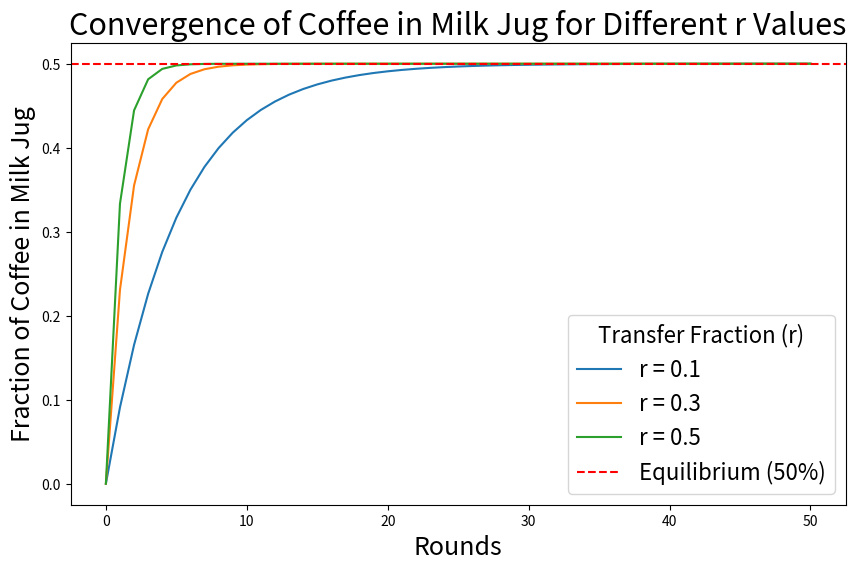

Generate this figure with matplotlib:
# -*- coding: utf-8 -*-
"""MilkCoffee.ipynb

Automatically generated by Colab.

Original file is located at
    https://colab.research.google.com/drive/1QdOrl6O88KXtcPa6TVoXk-nMMM3sbWsT

Figure 1
"""

import matplotlib.pyplot as plt
import numpy as np

# Parameters
n_rounds = 50  # Number of rounds
x_0 = 0  # Start with no coffee in the milk jug

# r values
r_values = [0.1, 0.3, 0.5]

# Initialize the plot
plt.figure(figsize=(10, 6))

# Loop over the r values and plot the recurrence
for r in r_values:
    # Recalculate the recurrence for the current r
    x_values_r = [x_0]
    for n in range(1, n_rounds + 1):
        x_n = ((1 - r) * x_values_r[-1] + r) / (1 + r)
        x_values_r.append(x_n)

    # Plot the recurrence for the current r
    plt.plot(range(n_rounds + 1), x_values_r, label=f'r = {r}')

    # Add the horizontal dashed line at y = 0.5 (equilibrium)
plt.axhline(y=0.5, color='r', linestyle='--', label='Equilibrium (50%)')

# Label the plot
plt.title("Convergence of Coffee in Milk Jug for Different r Values", fontsize=22)
plt.xlabel("Rounds", fontsize=18)
plt.ylabel("Fraction of Coffee in Milk Jug", fontsize=18)
plt.legend(title="Transfer Fraction (r)", loc='lower right', fontsize=16, title_fontsize=16)
plt.savefig("coffee_recurrence.png")
plt.show()
